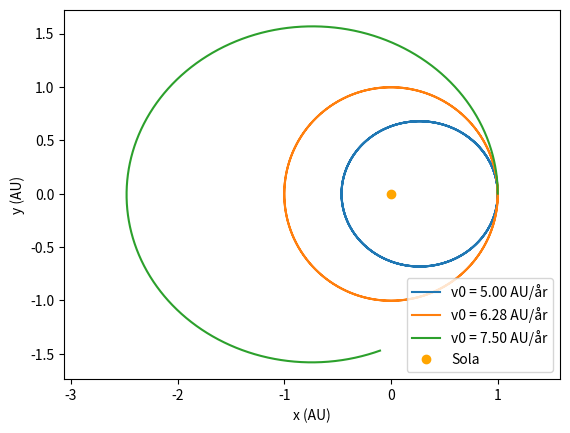

Here is the Python script that generated this plot:
"""Simulerer banen til en planet rundt sola med Euler-Cromers metode."""
import matplotlib.pyplot as plt
import numpy as np

GM = 4 * np.pi**2   # AU^3/år^2, når massen til sola er 1
DT = 0.001          # tidssteg i år
SLUTT = 2.0         # simuleringstid i år


def akselerasjon(r):
    """Gravitasjonsakselerasjonen fra sola i punktet r."""
    avstand = np.linalg.norm(r)
    return -GM * r / avstand**3


def simuler(r0, v0, dt=DT, slutt=SLUTT):
    n = int(slutt / dt)
    r = np.zeros((n, 2))
    v = np.zeros((n, 2))
    r[0], v[0] = r0, v0
    for i in range(n - 1):
        v[i + 1] = v[i] + akselerasjon(r[i]) * dt
        r[i + 1] = r[i] + v[i + 1] * dt
        if np.linalg.norm(r[i + 1]) < 0.01:
            print(f"Kollisjon etter {i * dt:.2f} år")
            return r[: i + 2]
    return r


if __name__ == "__main__":
    for fart in [5.0, 2 * np.pi, 7.5]:
        bane = simuler(np.array([1.0, 0.0]), np.array([0.0, fart]))
        plt.plot(bane[:, 0], bane[:, 1], label=f"v0 = {fart:.2f} AU/år")
    plt.plot(0, 0, "o", color="orange", label="Sola")
    plt.axis("equal")
    plt.xlabel("x (AU)")
    plt.ylabel("y (AU)")
    plt.legend()
    plt.show()
